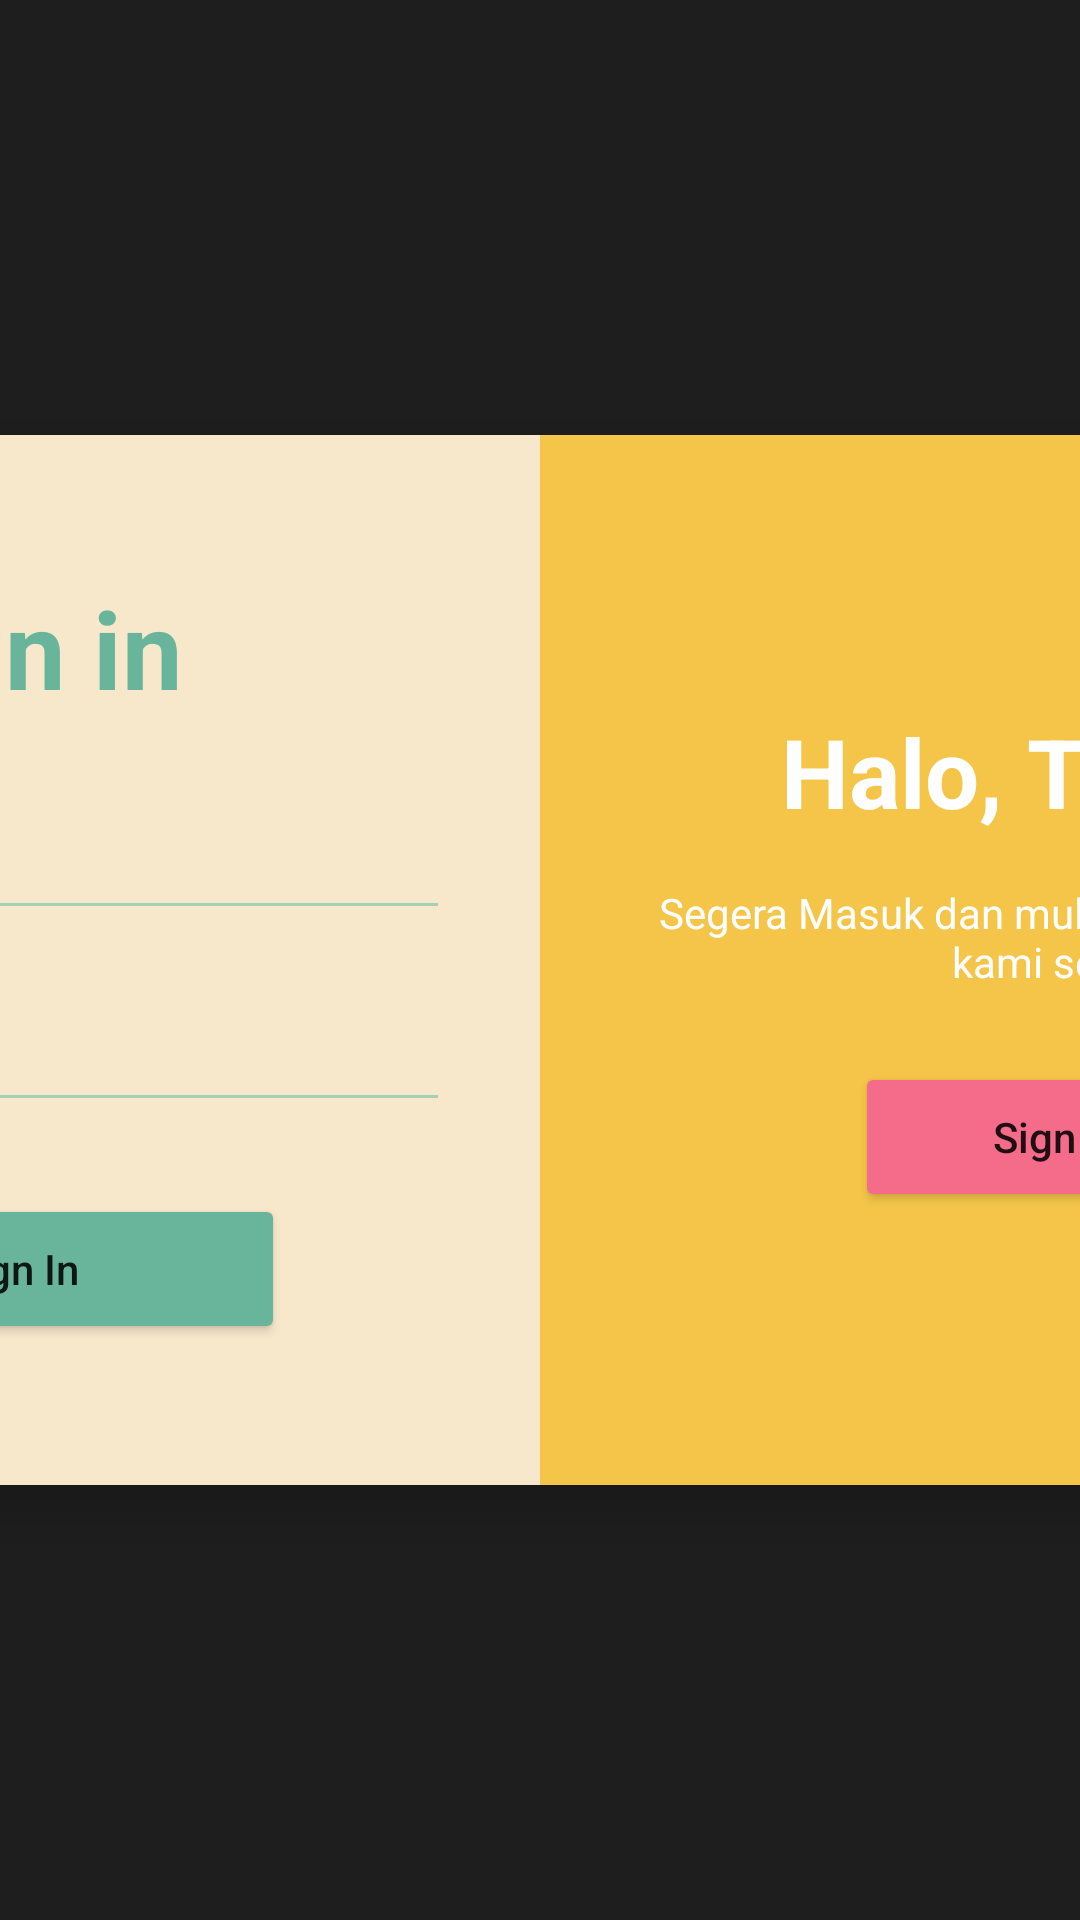

This screen was rendered from an Android layout file. Write that file and the resources it references.
<!-- AndroidManifest.xml: application theme AppTheme -->
<!-- res/layout/activity_login.xml -->
<?xml version="1.0" encoding="utf-8"?>
<LinearLayout
    xmlns:android="http://schemas.android.com/apk/res/android"
    android:layout_width="match_parent"
    android:layout_height="match_parent"
    android:background="#1E1E1E"
    android:gravity="center"
    android:orientation="vertical">

    <LinearLayout
        android:layout_width="700dp"
        android:layout_height="350dp"
        android:background="#F7E8CC"
        android:orientation="horizontal"
        android:elevation="10dp">

        <LinearLayout
            android:layout_width="0dp"
            android:layout_height="match_parent"
            android:layout_weight="1"
            android:gravity="center"
            android:orientation="vertical"
            android:padding="30dp">

            <TextView
                android:layout_width="wrap_content"
                android:layout_height="wrap_content"
                android:text="Sign in"
                android:textColor="#68B59B"
                android:textSize="36sp"
                android:textStyle="bold"/>

            <EditText
                android:id="@+id/etLoginUsername"
                android:layout_width="match_parent"
                android:layout_height="50dp"
                android:hint="Email"
                android:backgroundTint="#A5D0B5"
                android:layout_marginTop="20dp"/>

            <EditText
                android:id="@+id/etLoginPassword"
                android:layout_width="match_parent"
                android:layout_height="50dp"
                android:hint="Password"
                android:backgroundTint="#A5D0B5"
                android:layout_marginTop="14dp"/>

            <Button
                android:id="@+id/btnLogin"
                android:layout_width="180dp"
                android:layout_height="50dp"
                android:text="Sign In"
                android:textAllCaps="false"
                android:layout_marginTop="24dp"
                android:backgroundTint="#68B59B"/>

        </LinearLayout>

        <LinearLayout
            android:layout_width="0dp"
            android:layout_height="match_parent"
            android:layout_weight="1"
            android:background="#F4C548"
            android:gravity="center"
            android:orientation="vertical"
            android:padding="24dp">

            <TextView
                android:layout_width="wrap_content"
                android:layout_height="wrap_content"
                android:text="Halo, Teman!"
                android:textColor="#FFFFFF"
                android:textSize="32sp"
                android:textStyle="bold"/>

            <TextView
                android:layout_width="wrap_content"
                android:layout_height="wrap_content"
                android:text="Segera Masuk dan mulai gunakan\nlayanan kami segera"
                android:textAlignment="center"
                android:textColor="#FFFFFF"
                android:textSize="14sp"
                android:layout_marginTop="16dp"/>

            <Button
                android:id="@+id/btnSignUp"
                android:layout_width="140dp"
                android:layout_height="50dp"
                android:text="Sign Up"
                android:textAllCaps="false"
                android:layout_marginTop="24dp"
                android:backgroundTint="#F56B8A"/>

        </LinearLayout>
    </LinearLayout>
</LinearLayout>
<!-- resources referenced by this layout -->
<resources>
  <style name="AppTheme" parent="Theme.AppCompat.Light.NoActionBar">
          <item name="colorPrimary">@color/primary</item>
          <item name="colorPrimaryDark">@color/primary_dark</item>
          <item name="colorAccent">@color/secondary</item>
          <item name="android:windowBackground">@color/background</item>
          <item name="android:statusBarColor">@color/status_bar</item>
      </style>
  <color name="primary">#59B292</color>
  <color name="primary_dark">#4A8A6F</color>
  <color name="secondary">#FFC94D</color>
  <color name="background">#FAE7CB</color>
  <color name="status_bar">#59B292</color>
</resources>
